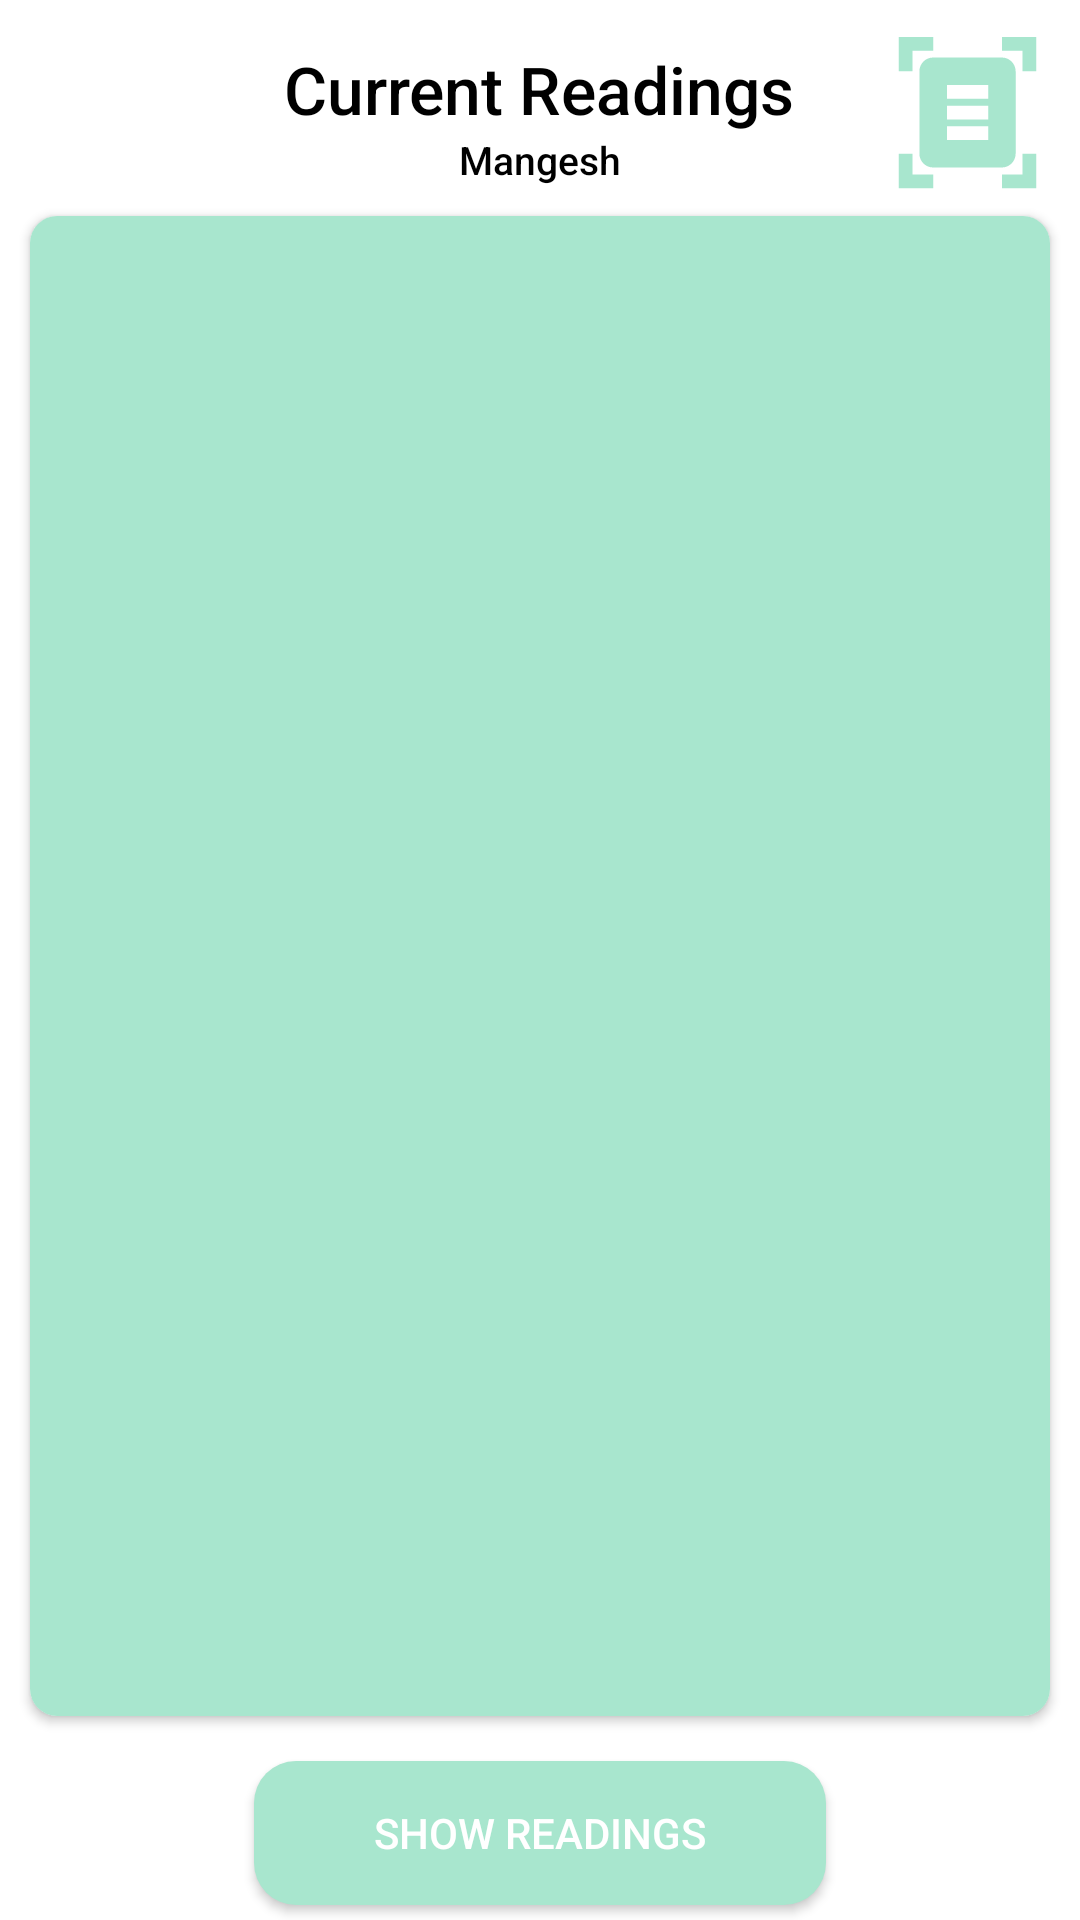

Android layout source for this screen:
<!-- AndroidManifest.xml: application theme Theme.MoistureMeterThingspeak -->
<!-- res/layout/fragment_home.xml -->
<?xml version="1.0" encoding="utf-8"?>
<FrameLayout xmlns:android="http://schemas.android.com/apk/res/android"
    xmlns:tools="http://schemas.android.com/tools"
    android:layout_width="match_parent"
    android:layout_height="match_parent"
    xmlns:app="http://schemas.android.com/apk/res-auto"
    tools:context=".HomeFragment">

    
    <RelativeLayout
        android:layout_width="match_parent"
        android:layout_height="match_parent"
        >

        <ImageView
            android:id="@+id/back"
            android:layout_width="35dp"
            android:layout_height="35dp"
            android:src="@drawable/ic_baseline_arrow_back_24" />

        <ImageView
            android:id="@+id/scaning_btn"
            android:layout_width="55dp"
            android:layout_height="55dp"
            android:layout_alignParentEnd="true"
            android:layout_marginStart="10dp"
            android:layout_marginTop="10dp"
            android:layout_marginEnd="10dp"
            android:layout_marginBottom="10dp"
            android:src="@drawable/ic_baseline_document_scanner_24" />

        <TextView
            android:id="@+id/welcome"
            android:layout_width="wrap_content"
            android:layout_height="wrap_content"
            android:layout_alignParentTop="true"
            android:layout_centerHorizontal="true"
            android:layout_marginTop="15dp"
            android:fontFamily="sans-serif-medium"
            android:text="Current Readings"
            android:textColor="@color/black"
            android:textSize="22dp" />

        <TextView
            android:id="@+id/current_reading"
            android:layout_width="wrap_content"
            android:layout_height="wrap_content"
            android:layout_below="@+id/welcome"
            android:layout_centerInParent="true"
            android:fontFamily="sans-serif-medium"
            android:text="Mangesh"
            android:textColor="@color/black"
            android:textSize="13dp" />


        <androidx.cardview.widget.CardView
            android:layout_width="match_parent"
            android:layout_height="match_parent"
            android:layout_above="@id/show_readings"
            android:layout_below="@id/current_reading"
            android:layout_marginTop="0dp"
            android:layout_margin="10dp"
            app:cardCornerRadius="9dp"
            android:layout_marginBottom="4dp" >

            <androidx.recyclerview.widget.RecyclerView
                android:id="@+id/recycle_view"
                android:layout_width="match_parent"
                android:layout_height="match_parent"
                android:background="@color/purple_500"
                android:scrollbars="vertical"/>


        </androidx.cardview.widget.CardView>

        <androidx.appcompat.widget.AppCompatButton
            android:id="@+id/show_readings"
            android:layout_width="wrap_content"
            android:layout_height="wrap_content"
            android:layout_alignParentBottom="true"
            android:layout_centerInParent="true"
            android:layout_marginStart="5dp"
            android:layout_marginTop="5dp"
            android:layout_marginEnd="5dp"
            android:layout_marginBottom="5dp"
            android:fontFamily="sans-serif-medium"
            android:background="@drawable/buttons"
            android:textColor="@color/white"
            android:paddingHorizontal="40dp"
            android:text="Show Readings" />


    </RelativeLayout>
</FrameLayout>
<!-- resources referenced by this layout -->
<resources>
  <color name="black">#FF000000</color>
  <color name="purple_500">#a8e6ce</color>
  <color name="white">#FFFFFFFF</color>
  <!-- drawable buttons (drawable) -->
  <?xml version="1.0" encoding="utf-8"?>
  <shape xmlns:android="http://schemas.android.com/apk/res/android">
  
      <corners android:radius="14dp"/>
      <solid android:color="@color/purple_500"/>
  </shape>
  <!-- drawable ic_baseline_document_scanner_24 (drawable) -->
  <vector android:height="24dp" android:tint="#A8E6CE"
      android:viewportHeight="24" android:viewportWidth="24"
      android:width="24dp" xmlns:android="http://schemas.android.com/apk/res/android">
      <path android:fillColor="@android:color/white" android:pathData="M7,3H4v3H2V1h5V3zM22,6V1h-5v2h3v3H22zM7,21H4v-3H2v5h5V21zM20,18v3h-3v2h5v-5H20zM19,18c0,1.1 -0.9,2 -2,2H7c-1.1,0 -2,-0.9 -2,-2V6c0,-1.1 0.9,-2 2,-2h10c1.1,0 2,0.9 2,2V18zM15,8H9v2h6V8zM15,11H9v2h6V11zM15,14H9v2h6V14z"/>
  </vector>
  <style name="Theme.MoistureMeterThingspeak" parent="Theme.MaterialComponents.DayNight.NoActionBar">
          
          <item name="colorPrimary">@color/purple_500</item>
          <item name="colorPrimaryVariant">@color/purple_500</item>
          <item name="colorOnPrimary">@color/white</item>
          
          <item name="colorSecondary">@color/teal_200</item>
          <item name="colorSecondaryVariant">@color/teal_700</item>
          <item name="colorOnSecondary">@color/black</item>
          
          <item name="android:statusBarColor" tools:targetApi="l">?attr/colorPrimaryVariant</item>
          
      </style>
  <color name="teal_200">#FF03DAC5</color>
  <color name="teal_700">#FF018786</color>
</resources>
